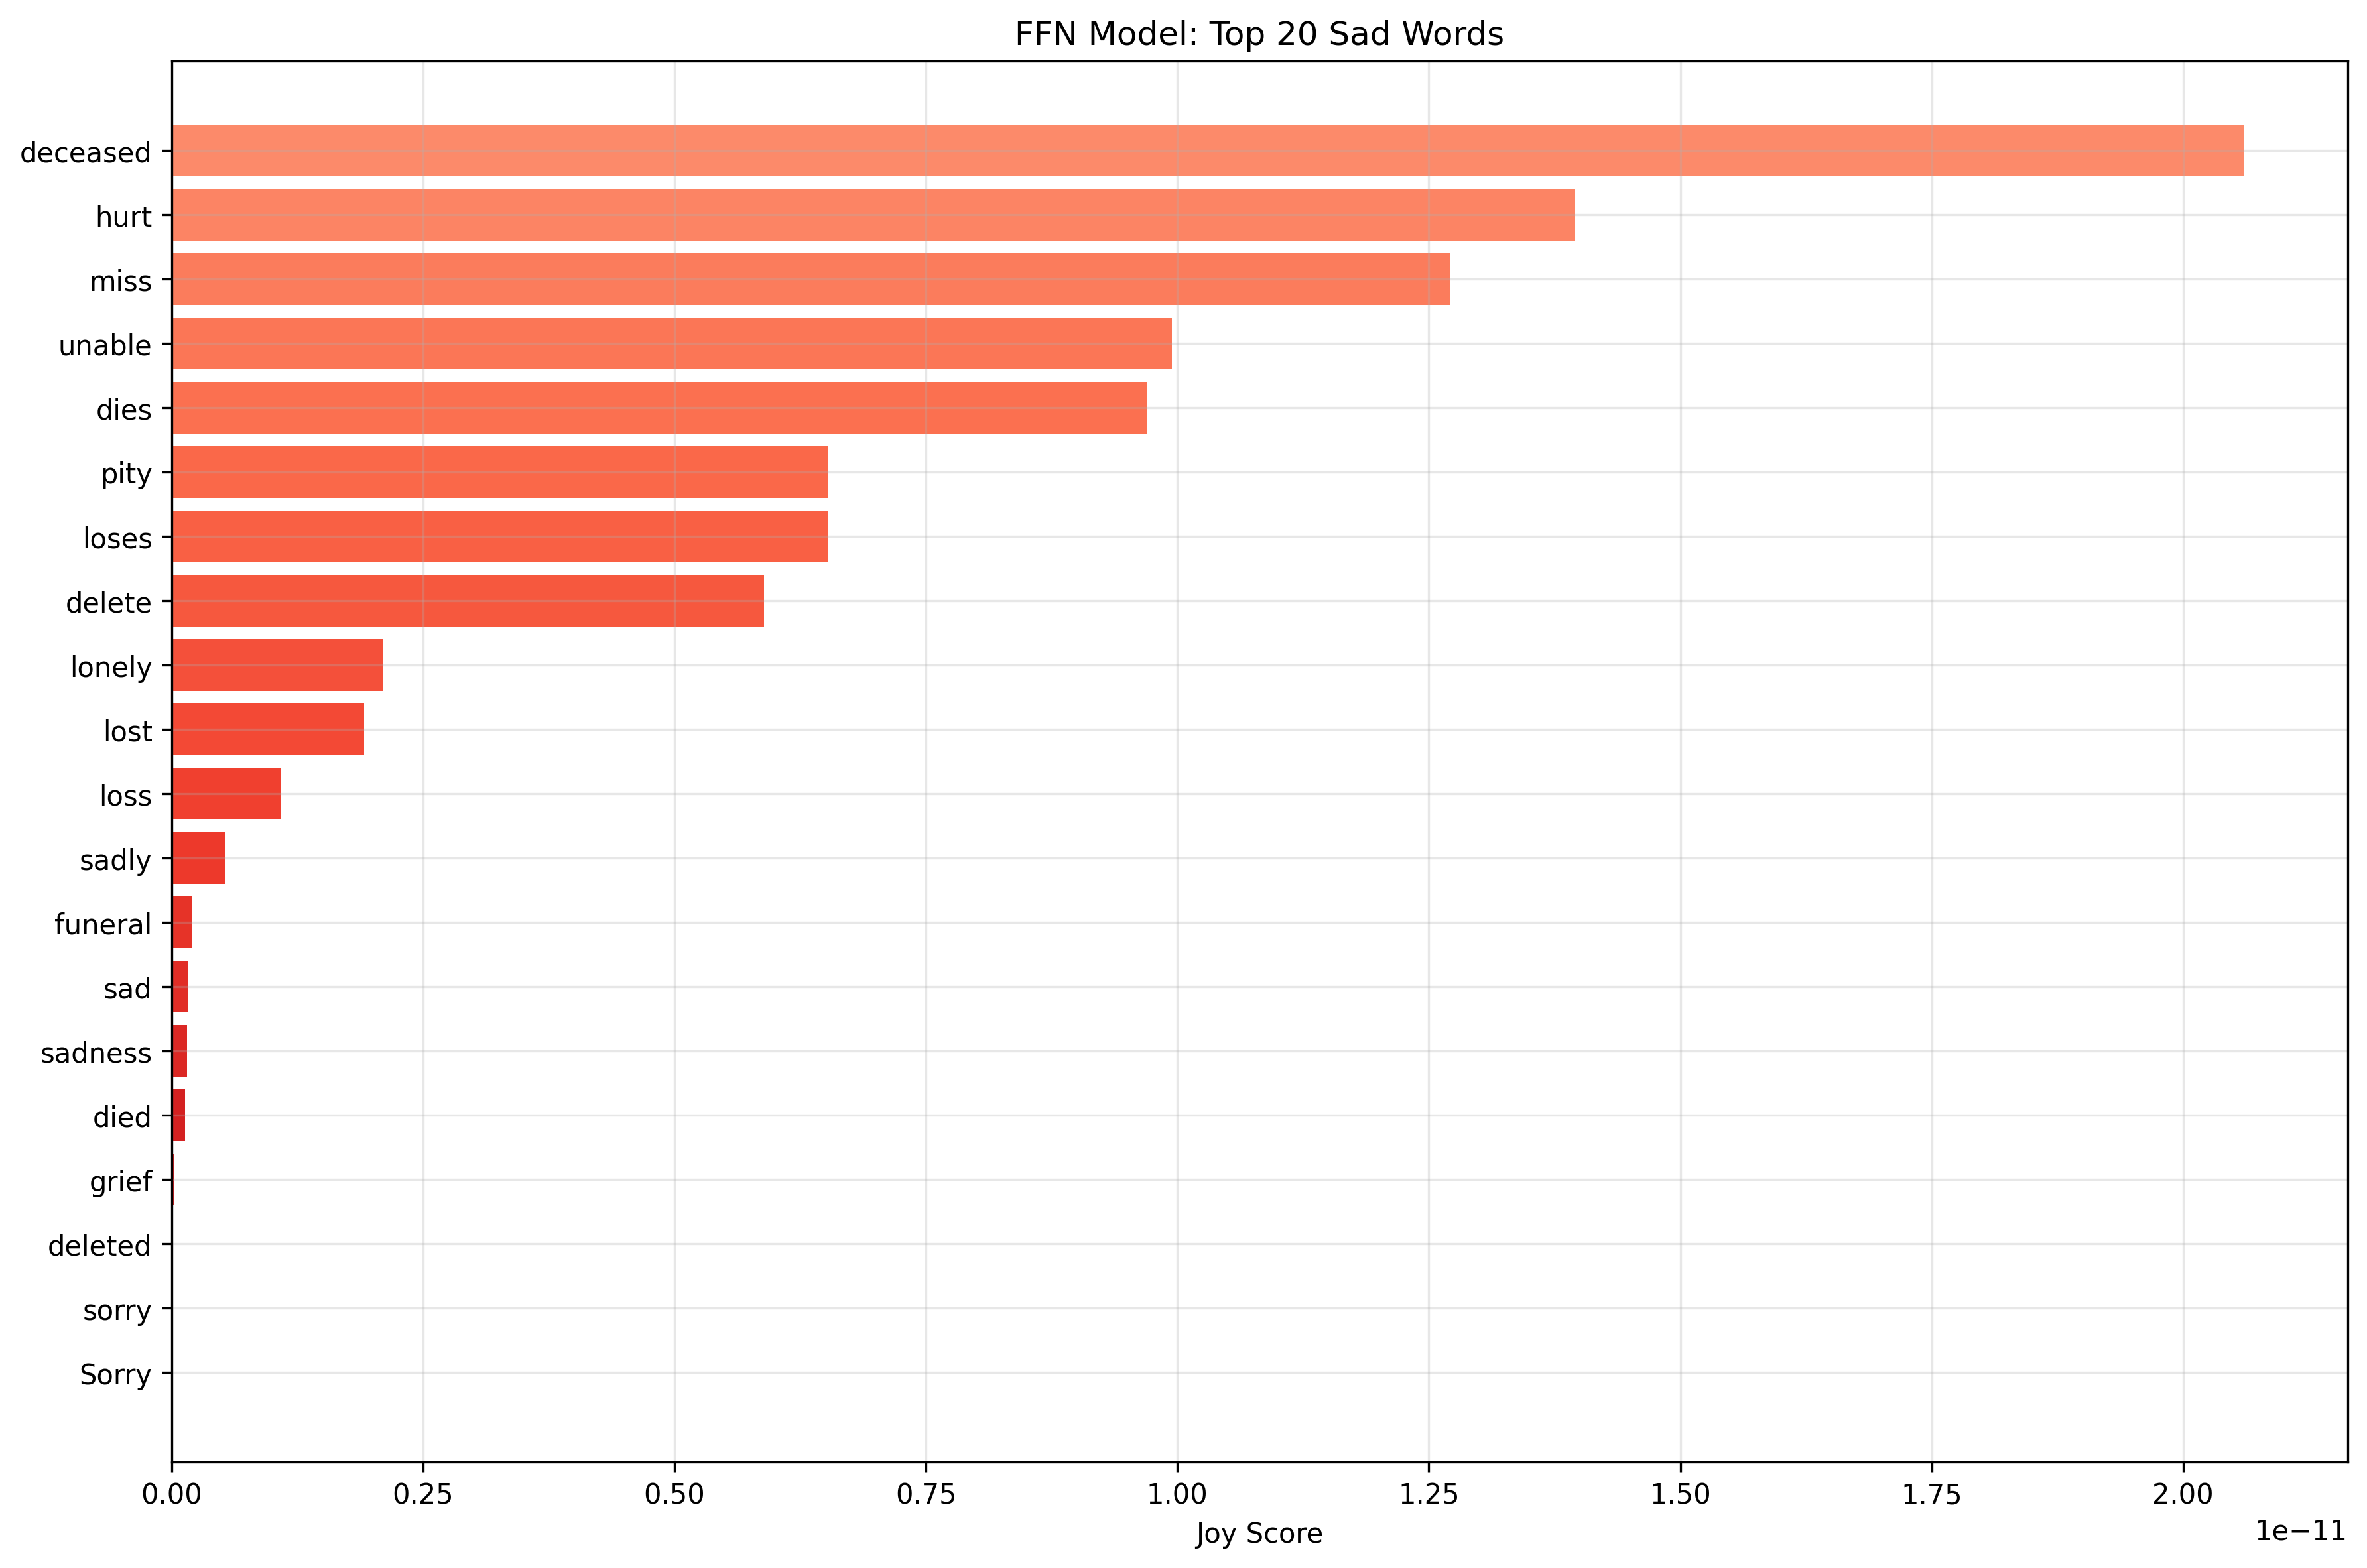

Source data for this figure (header and first rows):
word, Joy_Score
tragedy, 3.348958332871632e-10
suffer, 3.08398112602859e-10
lose, 3.070218246303824e-10
Sadly, 2.8738189605803655e-10
affected, 2.7797114610095264e-10
wounded, 2.6922675200324875e-10
destroyed, 2.2798479770713698e-10
cemetery, 2.048821667877121e-10
confused, 1.82066153819882e-10
abandoned, 1.5651019369400387e-10
bitter, 1.5504036943170263e-10
disappointed, 1.540340771599702e-10
incomplete, 1.2574388752462085e-10
upset, 1.1804685007277271e-10
replace, 1.1439703351268093e-10
missing, 8.890203850864253e-11
pathetic, 7.685573011340097e-11
twisted, 7.676123625621756e-11
badly, 6.98913635299725e-11
hurting, 5.167226022062543e-11
cruel, 5.028366958925723e-11
tragic, 4.9428895004810514e-11
killed, 4.012819243559562e-11
broken, 3.159264516661153e-11
buried, 2.8197760099102354e-11
blame, 2.6763893185011156e-11
damaged, 2.606384726100419e-11
worse, 2.5846517634486865e-11
dead, 2.3448168753881227e-11
missed, 2.1122692137054422e-11
deceased, 2.060632740830126e-11
hurt, 1.3955815669763894e-11
miss, 1.270979935880101e-11
unable, 9.945808066014195e-12
dies, 9.69704871955912e-12
pity, 6.5248973758758044e-12
loses, 6.524113280864663e-12
delete, 5.888853640834135e-12
lonely, 2.101189664968639e-12
lost, 1.9123598104381356e-12
loss, 1.0794358028948237e-12
sadly, 5.339743404386699e-13
funeral, 2.0712184951084817e-13
sad, 1.6151600998499938e-13
sadness, 1.49438011336038e-13
died, 1.309516731162752e-13
grief, 2.0181232512493825e-14
deleted, 1.1340182129926032e-14
sorry, 2.6043107930341213e-16
Sorry, 6.756662706239346e-17
